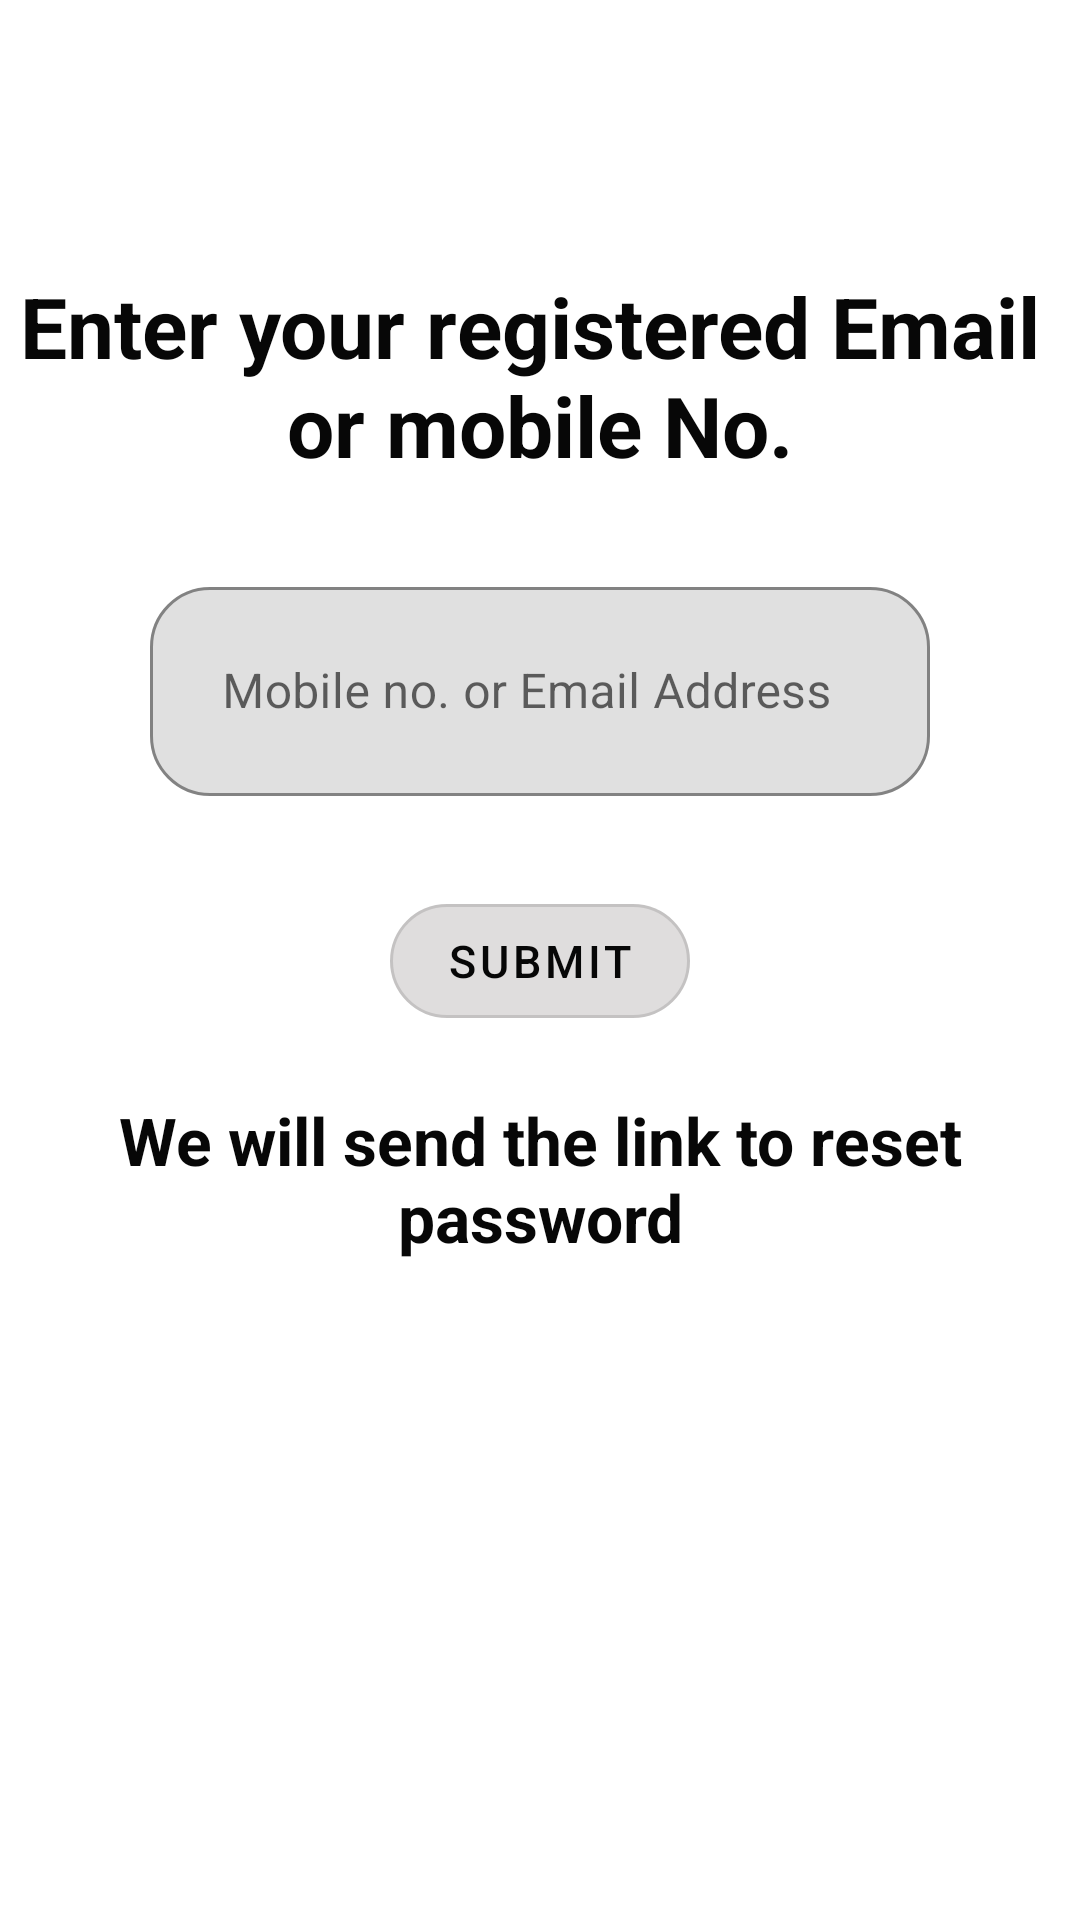

Reconstruct the res/layout file that produces this screen, plus the resources it refers to.
<!-- AndroidManifest.xml: application theme AppTheme -->
<!-- res/layout/activity_mobile_no_verify.xml -->
<?xml version="1.0" encoding="utf-8"?>

<LinearLayout xmlns:android="http://schemas.android.com/apk/res/android"
    xmlns:app="http://schemas.android.com/apk/res-auto"
    xmlns:tools="http://schemas.android.com/tools"
    android:layout_width="match_parent"
    android:layout_height="match_parent"
    tools:context=".MobileNoVerify"
    android:orientation="vertical">
    <TextView
        android:layout_width="match_parent"
        android:layout_height="wrap_content"
        android:text="@string/EnterMobileno"
        android:gravity="center_horizontal"
        android:layout_marginTop="90dp"
        android:textSize="28sp"
        android:textStyle="bold"
        android:textColor="@color/black" />
    <com.google.android.material.textfield.TextInputLayout
        android:layout_width="match_parent"
        android:layout_marginTop="20dp"
        android:layout_marginLeft="40dp"
        android:hint="@string/mobile"
        app:boxBackgroundMode="outline"
        android:padding="10dp"
        android:layout_marginRight="40dp"
        android:layout_height="wrap_content"
        app:boxCornerRadiusTopStart="20dp"
        app:boxCornerRadiusBottomStart="20dp"
        app:boxCornerRadiusBottomEnd="20dp"
        app:boxCornerRadiusTopEnd="20dp">
        <com.google.android.material.textfield.TextInputEditText
            android:layout_width="match_parent"
            android:padding="24dp"
            android:layout_height="wrap_content"
            android:inputType="textEmailAddress"
            android:maxLines="0">
        </com.google.android.material.textfield.TextInputEditText>
    </com.google.android.material.textfield.TextInputLayout>
    <com.google.android.material.button.MaterialButton
        android:layout_width="100dp"
        android:layout_marginTop="20dp"
        android:layout_height="50dp"
        android:textSize="15sp"
        android:textColor="@color/black"
        app:backgroundTint="#DFDDDD"
        style="@style/MyButton"
        android:text="@string/submit"
        android:layout_gravity="center_horizontal"
        android:clickable="true"
        android:focusable="true"
        android:onClick="EnterOtp"

        >

    </com.google.android.material.button.MaterialButton>
    <TextView
        android:layout_width="match_parent"
        android:layout_height="wrap_content"
        android:text="@string/resetpassword"
        android:gravity="center_horizontal"
        android:layout_marginTop="20dp"
        android:textSize="22sp"
        android:textStyle="bold"
        android:textColor="@color/black" />

</LinearLayout>
<!-- resources referenced by this layout -->
<resources>
  <color name="black">#070707</color>
  <string name="EnterMobileno">Enter your registered Email \nor mobile No.</string>
  <string name="mobile">Mobile no. or Email Address</string>
  <string name="resetpassword">We will send the link to reset password</string>
  <string name="submit">Submit</string>
  <style name="MyButton" parent="Widget.MaterialComponents.Button.OutlinedButton">
          <item name="shapeAppearanceOverlay">@style/MyShapeAppearance</item>
      </style>
  <style name="AppTheme" parent="Theme.MaterialComponents.Light.NoActionBar">
          
          <item name="colorPrimary">@color/colorPrimary</item>
          <item name="colorPrimaryDark">@color/colorPrimaryDark</item>
          <item name="colorAccent">@color/colorAccent</item>
      </style>
  
      //for buttons
  <style name="MyShapeAppearance" parent="">
          <item name="cornerFamilyTopLeft">rounded</item>
          <item name="cornerFamilyBottomLeft">rounded</item>
          <item name="cornerFamilyTopRight">rounded</item>
          <item name="cornerFamilyBottomRight">rounded</item>
          <item name="cornerSize">35dp</item>
      </style>
      //for Images
  <color name="colorPrimary">#6200EE</color>
  <color name="colorPrimaryDark">#3700B3</color>
  <color name="colorAccent">#03DAC5</color>
</resources>
